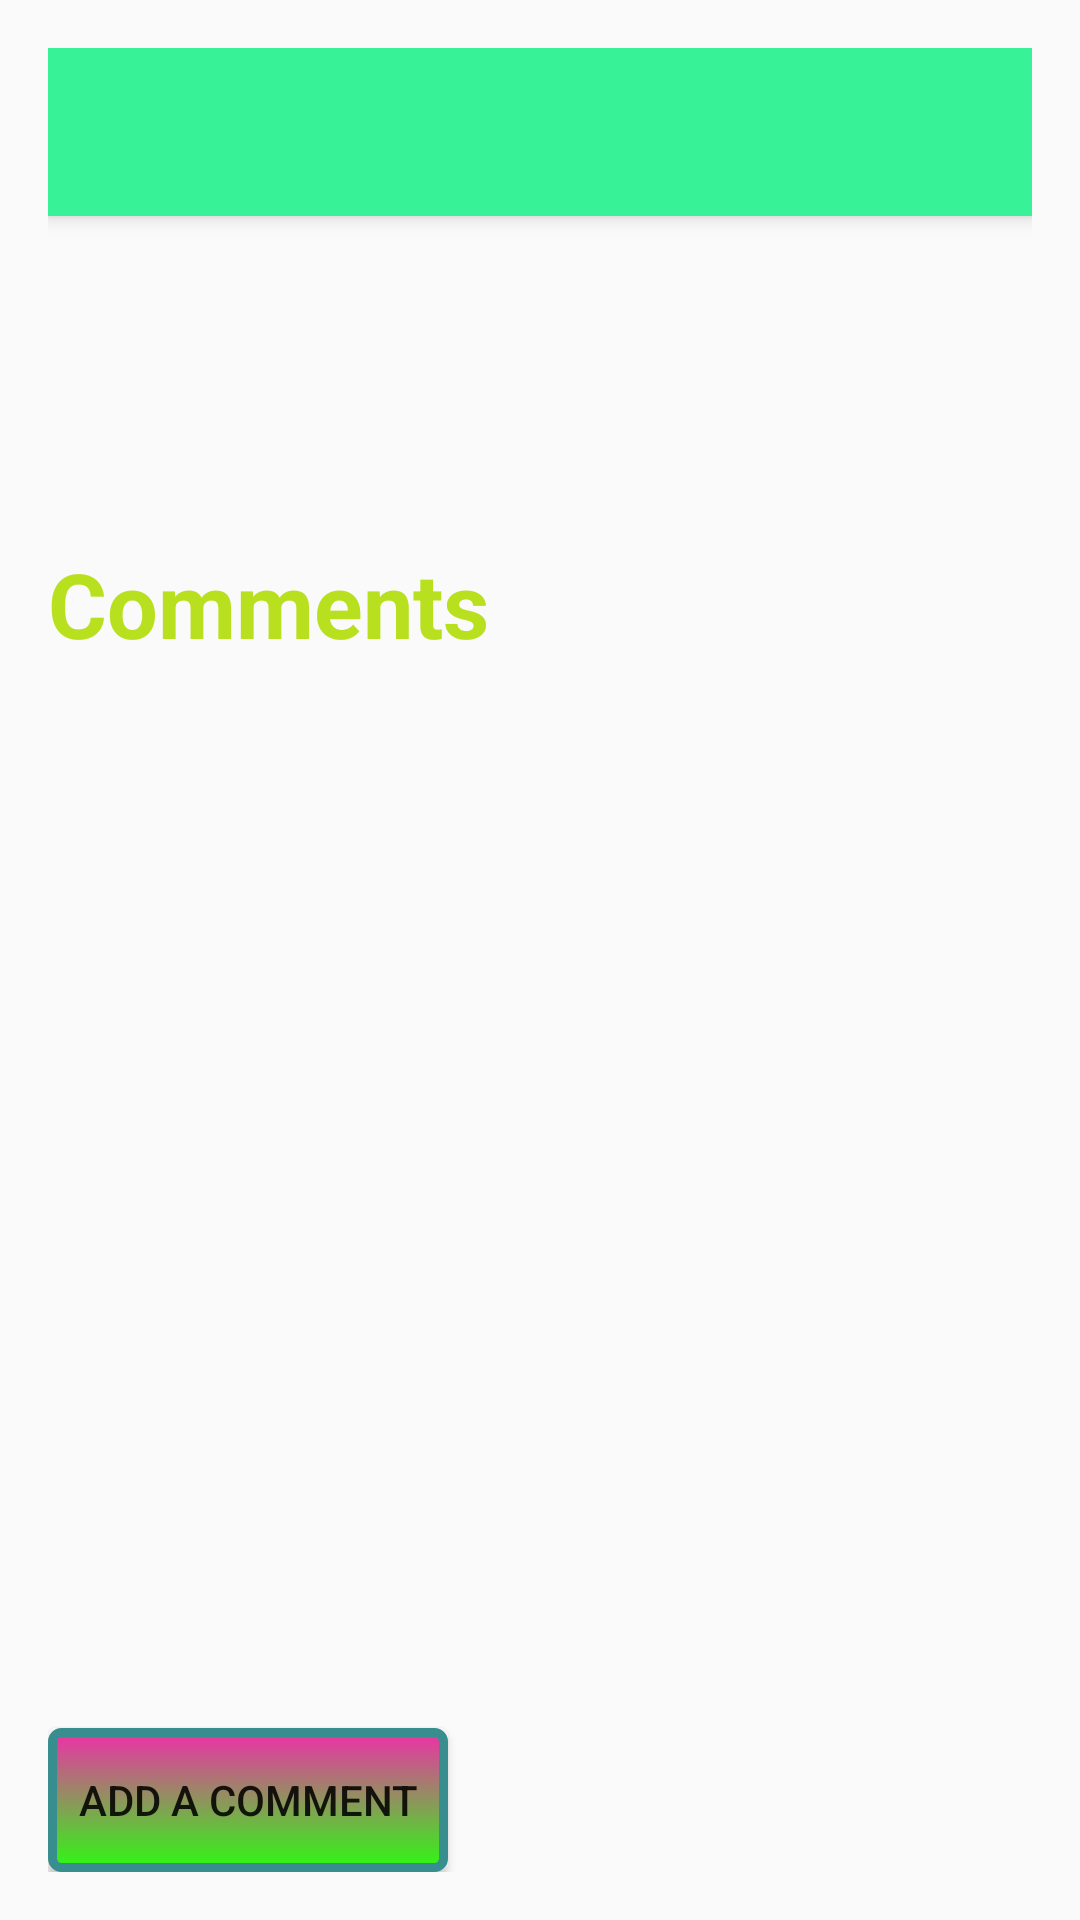

The Android layout XML behind this screen, and the referenced resources:
<!-- AndroidManifest.xml: application theme AppTheme -->
<!-- res/layout/activity_post_view.xml -->
<?xml version="1.0" encoding="utf-8"?>
<LinearLayout xmlns:android="http://schemas.android.com/apk/res/android"
    xmlns:app="http://schemas.android.com/apk/res-auto"
    xmlns:tools="http://schemas.android.com/tools"
    android:id="@+id/display_content"
    android:layout_width="match_parent"
    android:layout_height="match_parent"
    android:orientation="vertical"
    android:paddingBottom="16dp"
    android:paddingLeft="16dp"
    android:paddingRight="16dp"
    android:paddingTop="16dp"
    tools:context="com.example.jeevan.post_comments.PostViewActivity">

    <android.support.v7.widget.Toolbar
        android:id="@+id/postview_toolbar"
        android:layout_width="match_parent"
        android:layout_height="?attr/actionBarSize"
        android:background="#37F297"
        android:elevation="4dp"
        android:theme="@style/ThemeOverlay.AppCompat.ActionBar"
        app:popupTheme="@style/ThemeOverlay.AppCompat.Light" />

    <LinearLayout
        android:layout_width="wrap_content"
        android:layout_height="wrap_content"
        android:layout_marginTop="8dp"
        android:layout_marginBottom="8dp"
        android:orientation="horizontal">

        <TextView
            android:id="@+id/authortext"
            android:layout_width="wrap_content"
            android:layout_height="wrap_content"
            android:textColor="#1C1E15"
            android:textStyle="bold" />

        <TextView
            android:id="@+id/author"
            android:layout_width="match_parent"
            android:layout_height="wrap_content"
            android:textColor="#869062"
            android:textSize="15sp"
            android:textStyle="italic" />
    </LinearLayout>

    <LinearLayout
        android:layout_width="wrap_content"
        android:layout_height="wrap_content"
        android:layout_marginTop="8dp"
        android:layout_marginBottom="8dp"
        android:orientation="horizontal">

        <TextView
            android:id="@+id/titletext"
            android:layout_width="wrap_content"
            android:layout_height="wrap_content"
            android:textColor="#1C1E15"
            android:textStyle="bold" />

        <TextView
            android:id="@+id/title"
            android:layout_width="match_parent"
            android:layout_height="wrap_content"
            android:textColor="#869062"
            android:textSize="15sp"
            android:textStyle="italic" />
    </LinearLayout>

    <LinearLayout
        android:layout_width="wrap_content"
        android:layout_height="wrap_content"
        android:layout_marginTop="8dp"
        android:layout_marginBottom="8dp"
        android:orientation="horizontal">

        <TextView
            android:id="@+id/contenttext"
            android:layout_width="wrap_content"
            android:layout_height="wrap_content"
            android:textColor="#1C1E15"
            android:textStyle="bold" />

        <TextView
            android:id="@+id/content"
            android:layout_width="match_parent"
            android:layout_height="wrap_content"
            android:textColor="#869062"
            android:textSize="15sp"
            android:textStyle="italic" />
    </LinearLayout>

    <TextView
        android:layout_width="wrap_content"
        android:layout_height="wrap_content"
        android:text="Comments"
        android:textColor="#B9E01F"
        android:textSize="30sp"
        android:textStyle="bold" />

    <ListView
        android:id="@+id/commentlist"
        android:layout_width="match_parent"
        android:layout_height="0dp"
        android:layout_marginTop="8dp"
        android:layout_marginBottom="8dp"
        android:layout_weight="1" />

    <Button
        android:layout_width="wrap_content"
        android:layout_height="wrap_content"
        android:background="@drawable/button_menu"
        android:onClick="commentForm"
        android:text="Add a Comment" />

</LinearLayout>
<!-- resources referenced by this layout -->
<resources>
  <!-- drawable button_menu (drawable) -->
  <?xml version="1.0" encoding="utf-8"?>
  <selector xmlns:android="http://schemas.android.com/apk/res/android">
      <item android:state_pressed="true" >
          <shape>
              <gradient
                  android:startColor="@color/yellow1"
                  android:endColor="@color/yellow2"
                  android:angle="270" />
              <stroke
                  android:width="3dp"
                  android:color="@color/grey05" />
              <corners
                  android:radius="3dp" />
              <padding
                  android:left="10dp"
                  android:top="10dp"
                  android:right="10dp"
                  android:bottom="10dp" />
          </shape>
      </item>
  
      <item>
          <shape>
              <gradient
                  android:endColor="#2FF813"
                  android:startColor="@color/blue25"
                  android:angle="270" />
              <stroke
                  android:width="3dp"
                  android:color="@color/grey05" />
              <corners
                  android:radius="3dp" />
              <padding
                  android:left="10dp"
                  android:top="10dp"
                  android:right="10dp"
                  android:bottom="10dp" />
          </shape>
      </item>
  </selector>
  <style name="AppTheme" parent="Theme.AppCompat.Light.NoActionBar">
          
          <item name="colorPrimary">@color/colorPrimary</item>
          <item name="colorPrimaryDark">@color/colorPrimaryDark</item>
          <item name="colorAccent">@color/colorAccent</item>
          <item name="android:colorBackground">@color/background_material_light</item>
          <item name="android:navigationBarColor">@color/black</item>
      </style>
  <color name="yellow1">#FF3030</color>
  <color name="yellow2">#8B1A1A</color>
  <color name="grey05">#388E8E</color>
  <color name="blue25">#EE30A7</color>
  <color name="colorPrimary">#3F51B5</color>
  <color name="colorPrimaryDark">#303F9F</color>
  <color name="colorAccent">#FF4081</color>
  <!-- not gathered from this repository: default colours our renderer supplied (Android Studio template values) -->
  <color name="black">#FF000000</color>
</resources>
